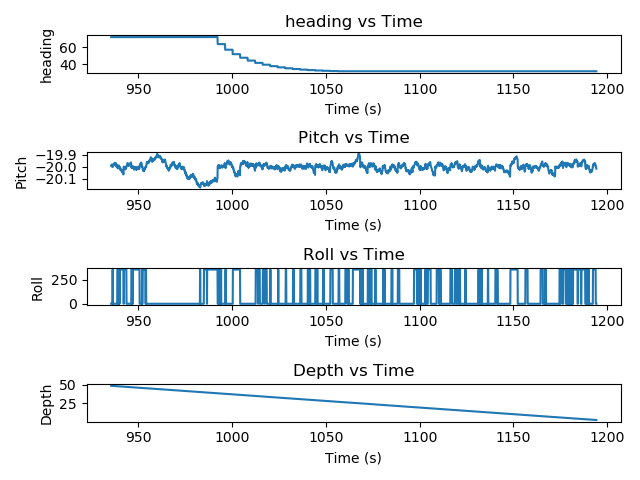

The data file committed next to this chart (first rows):
time, heading, pitch, roll, depth, lat, lon
935.5, 72.1, -19.99, 0.005004, 48.59, -0.001334, -0.000499
935.6, 72.1, -20, 0.002036, 48.57, -0.001334, -0.0004987
935.7, 72.1, -20, 0.001978, 48.55, -0.001334, -0.0004984
935.8, 72.1, -19.99, 0.003419, 48.54, -0.001334, -0.0004981
935.9, 72.1, -19.99, 0.004319, 48.52, -0.001334, -0.0004979
936.0, 72.1, -19.98, 0.009677, 48.51, -0.001334, -0.0004976
936.1, 72.1, -19.99, 0.007351, 48.49, -0.001334, -0.0004973
936.2, 72.09, -20, 0.002725, 48.46, -0.001333, -0.000497
936.3, 72.09, -20, 360, 48.44, -0.001333, -0.0004966
936.4, 72.09, -20, 0.000603, 48.43, -0.001333, -0.0004964
936.5, 72.09, -20, 0.002499, 48.41, -0.001333, -0.0004961
936.6, 72.09, -20, 0.003499, 48.39, -0.001333, -0.0004958
936.7, 72.09, -19.99, 0.00617, 48.38, -0.001333, -0.0004955
936.8, 72.09, -19.99, 0.00768, 48.36, -0.001333, -0.0004952
936.9, 72.09, -19.98, 0.009818, 48.35, -0.001333, -0.000495
937.0, 72.09, -19.97, 0.01415, 48.33, -0.001333, -0.0004947
937.1, 72.09, -19.98, 0.01328, 48.31, -0.001333, -0.0004944
937.2, 72.09, -19.98, 0.01202, 48.29, -0.001333, -0.0004941
937.3, 72.09, -19.97, 0.01397, 48.28, -0.001333, -0.0004938
937.4, 72.09, -19.97, 0.01538, 48.26, -0.001332, -0.0004935
937.5, 72.09, -19.98, 0.0101, 48.24, -0.001332, -0.0004932
937.6, 72.09, -19.98, 0.01406, 48.22, -0.001332, -0.000493
937.7, 72.09, -19.98, 0.0105, 48.2, -0.001332, -0.0004926
937.8, 72.09, -19.98, 0.01315, 48.19, -0.001332, -0.0004924
937.9, 72.09, -19.97, 0.01534, 48.17, -0.001332, -0.0004921
938.0, 72.09, -19.97, 0.01689, 48.16, -0.001332, -0.0004918
938.1, 72.09, -19.98, 0.01216, 48.13, -0.001332, -0.0004915
938.2, 72.1, -20, 0.0, 48.12, -0.001332, -0.0004912
938.3, 72.1, -19.99, 0.002664, 48.1, -0.001332, -0.0004909
938.4, 72.1, -20, 0.002083, 48.08, -0.001332, -0.0004906
938.5, 72.1, -19.99, 0.00293, 48.07, -0.001331, -0.0004904
938.6, 72.1, -19.98, 0.007872, 48.05, -0.001331, -0.0004901
938.7, 72.1, -19.99, 0.00376, 48.03, -0.001331, -0.0004898
938.8, 72.1, -20, 360, 48.01, -0.001331, -0.0004894
938.9, 72.1, -20.01, 360, 47.99, -0.001331, -0.0004891
939.0, 72.1, -20.02, 360, 47.97, -0.001331, -0.0004888
939.1, 72.1, -20.01, 360, 47.95, -0.001331, -0.0004885
939.2, 72.1, -20.01, 360, 47.94, -0.001331, -0.0004882
939.3, 72.1, -20, 0.0005844, 47.92, -0.001331, -0.000488
939.4, 72.1, -20, 360, 47.9, -0.001331, -0.0004877
939.5, 72.1, -20, 0.001525, 47.89, -0.00133, -0.0004874
939.6, 72.1, -19.99, 0.005268, 47.87, -0.00133, -0.0004872
939.7, 72.1, -20, 0.001828, 47.85, -0.00133, -0.0004868
939.8, 72.1, -20, 360, 47.83, -0.00133, -0.0004865
939.9, 72.1, -20, 0.0007273, 47.82, -0.00133, -0.0004862
940.0, 72.1, -20, 360, 47.8, -0.00133, -0.0004859
940.1, 72.1, -20.01, 360, 47.78, -0.00133, -0.0004856
940.2, 72.1, -20.02, 360, 47.75, -0.00133, -0.0004853
940.3, 72.1, -20.02, 360, 47.74, -0.00133, -0.000485
940.4, 72.1, -20.02, 360, 47.72, -0.00133, -0.0004847
940.5, 72.1, -20.03, 360, 47.7, -0.001329, -0.0004844
940.6, 72.1, -20.02, 360, 47.68, -0.001329, -0.0004841
940.7, 72.1, -20.03, 360, 47.66, -0.001329, -0.0004838
940.8, 72.1, -20.03, 360, 47.64, -0.001329, -0.0004835
940.9, 72.1, -20.03, 360, 47.63, -0.001329, -0.0004832
941.0, 72.1, -20.03, 360, 47.61, -0.001329, -0.0004829
941.1, 72.1, -20.03, 360, 47.59, -0.001329, -0.0004826
941.2, 72.1, -20.04, 360, 47.57, -0.001329, -0.0004823
941.3, 72.1, -20.05, 360, 47.55, -0.001329, -0.000482
941.4, 72.1, -20.04, 360, 47.53, -0.001329, -0.0004817
... 2,528 more rows
